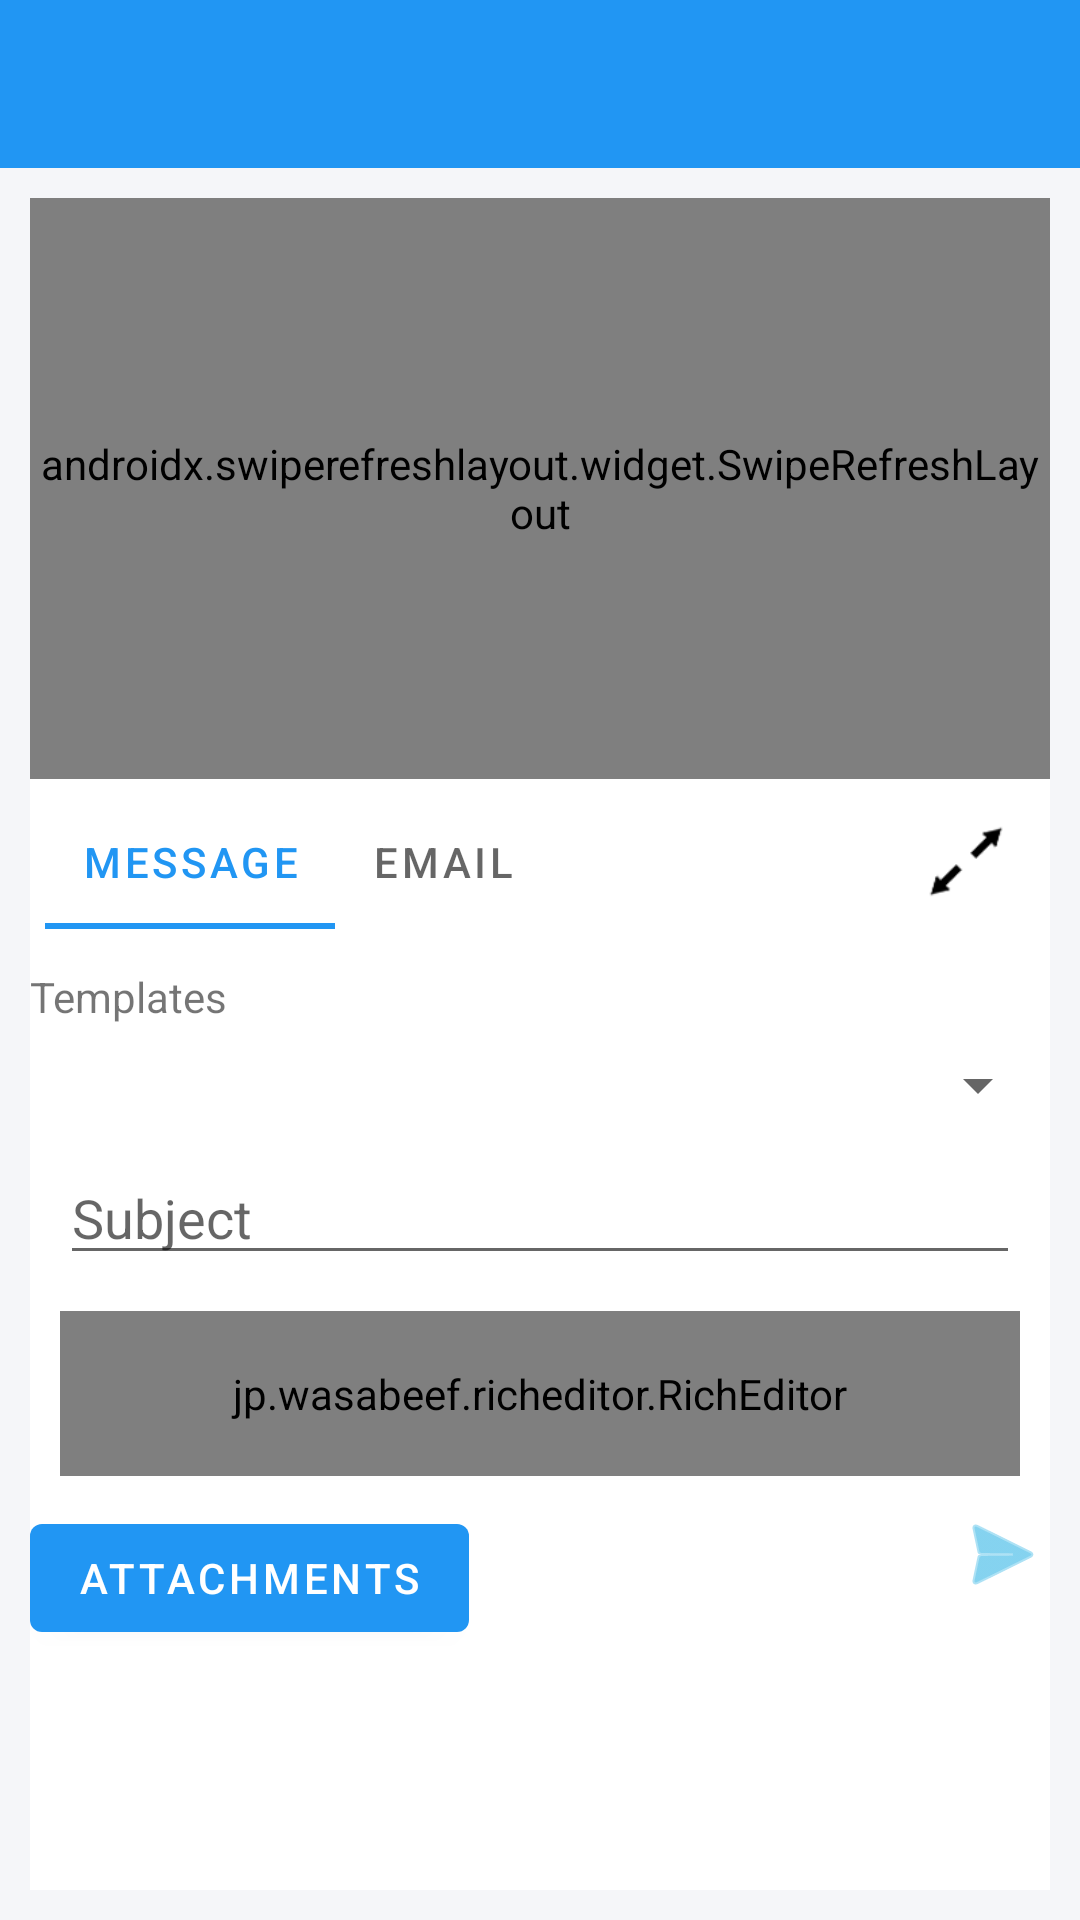

Android layout source for this screen:
<!-- AndroidManifest.xml: activity theme Theme.Vb360.NoActionBar -->
<!-- res/layout/activity_chat.xml -->
<?xml version="1.0" encoding="utf-8"?>
<RelativeLayout xmlns:android="http://schemas.android.com/apk/res/android"
    xmlns:app="http://schemas.android.com/apk/res-auto"
    xmlns:tools="http://schemas.android.com/tools"
    android:layout_width="match_parent"
    android:layout_height="match_parent"
    android:background="#F5F6F9"
    android:fillViewport="true"
    tools:context=".ChatActivity">
    
    <LinearLayout
        android:layout_width="match_parent"
        android:layout_height="match_parent"
        android:layout_gravity="top"
        android:orientation="vertical">
        <androidx.appcompat.widget.Toolbar
            android:id="@+id/custom_toolbar"
            android:layout_width="match_parent"
            android:layout_height="?attr/actionBarSize"
            android:background="@color/purple_500"
            app:titleTextColor="@android:color/white">

            <LinearLayout
                android:layout_width="match_parent"
                android:layout_height="match_parent"
                android:gravity="center_vertical"
                android:orientation="horizontal"
                android:padding="5dp">
                
                <TextView
                    android:id="@+id/tvShortNumb"
                    android:layout_width="match_parent"
                    android:layout_height="wrap_content"
                    android:layout_marginStart="10dp"
                    android:layout_weight="1"
                    android:text=""
                    android:textColor="@android:color/white"
                    android:textSize="18sp" />
                
                <ImageButton
                    android:id="@+id/btn_call"
                    android:layout_width="wrap_content"
                    android:layout_height="wrap_content"
                    android:background="?attr/selectableItemBackgroundBorderless"
                    android:padding="8dp"
                    android:src="@drawable/ic_call_white_24dp"
                    app:tint="@android:color/white" />
            </LinearLayout>


        </androidx.appcompat.widget.Toolbar>

        <LinearLayout
            android:layout_width="match_parent"
            android:layout_height="match_parent"
            android:orientation="vertical"
            android:padding="10dp">

            
            
            
            
            
            
            
            <LinearLayout
                android:layout_width="match_parent"
                android:layout_height="match_parent"
                android:layout_weight="1"
                android:orientation="vertical">

                <androidx.swiperefreshlayout.widget.SwipeRefreshLayout
                    android:id="@+id/swipeRefreshLayout"
                    android:layout_width="match_parent"
                    android:layout_height="match_parent">

                    <androidx.recyclerview.widget.RecyclerView
                        android:id="@+id/recyclerView"
                        android:layout_width="match_parent"
                        android:layout_height="match_parent" />
                </androidx.swiperefreshlayout.widget.SwipeRefreshLayout>
            </LinearLayout>

            <LinearLayout
                android:layout_width="match_parent"
                android:layout_height="wrap_content"
                android:background="@android:color/white"
                android:orientation="vertical">

                <LinearLayout
                    android:layout_width="match_parent"
                    android:layout_height="wrap_content"
                    android:orientation="horizontal"
                    android:padding="5dp">

                    <LinearLayout
                        android:layout_width="match_parent"
                        android:layout_height="wrap_content"
                        android:layout_weight="1"
                        android:orientation="horizontal">

                        <com.google.android.material.tabs.TabLayout
                            android:id="@+id/tabLayout1"
                            android:layout_width="wrap_content"
                            android:layout_height="45dp"
                            app:tabGravity="center">

                            <com.google.android.material.tabs.TabItem
                                android:layout_width="match_parent"
                                android:layout_height="wrap_content"
                                android:text="Message" />

                            <com.google.android.material.tabs.TabItem
                                android:layout_width="match_parent"
                                android:layout_height="wrap_content"
                                android:text="Email" />

                        </com.google.android.material.tabs.TabLayout>

                    </LinearLayout>

                    <ImageView
                        android:id="@+id/expendBtn"
                        android:layout_width="45dp"
                        android:layout_height="45dp"
                        android:src="@drawable/expand_email_message">

                    </ImageView>
                </LinearLayout>

                <TextView
                    android:id="@+id/tvTemplates"
                    android:layout_width="match_parent"
                    android:layout_height="wrap_content"
                    android:layout_marginTop="8dp"
                    android:layout_marginBottom="8dp"
                    android:text="Templates"
                    app:layout_constraintStart_toStartOf="parent"
                    app:layout_constraintTop_toBottomOf="@id/messageEditor"></TextView>

                <Spinner
                    android:id="@+id/templateSpinner"
                    android:layout_width="match_parent"
                    android:layout_height="wrap_content"
                    android:layout_marginBottom="8dp"
                    app:layout_constraintStart_toStartOf="parent"
                    app:layout_constraintTop_toBottomOf="@id/tvTemplates" />

                <LinearLayout
                    android:layout_width="match_parent"
                    android:layout_height="wrap_content"
                    android:layout_marginTop="2dp"
                    android:background="@android:color/white"
                    android:orientation="horizontal"
                    android:paddingLeft="10dp"
                    android:paddingRight="10dp">

                    <EditText
                        android:id="@+id/recipientField"
                        android:layout_width="match_parent"
                        android:layout_height="wrap_content"
                        android:hint="Subject"
                        android:inputType="textEmailAddress"
                        app:layout_constraintEnd_toEndOf="parent"
                        app:layout_constraintStart_toStartOf="parent"
                        app:layout_constraintTop_toBottomOf="@id/titleTextView" />
                </LinearLayout>

                <LinearLayout
                    android:layout_width="match_parent"
                    android:layout_height="wrap_content"
                    android:layout_marginTop="2dp"
                    android:background="@android:color/white"
                    android:orientation="horizontal"
                    android:padding="10dp">

                    <jp.wasabeef.richeditor.RichEditor
                        android:id="@+id/messageInput"
                        android:layout_width="match_parent"
                        android:layout_height="55dp"
                        android:layout_weight="1"
                        android:padding="8dp"

                        app:layout_constraintStart_toStartOf="parent"
                        app:layout_constraintTop_toBottomOf="@id/subjectField" />


                </LinearLayout>

                <LinearLayout
                    android:layout_width="match_parent"
                    android:layout_height="wrap_content"
                    android:orientation="horizontal">

                    <Button
                        android:id="@+id/selectImagesButton"
                        android:layout_width="wrap_content"
                        android:layout_height="wrap_content"
                        android:text="Attachments"
                        app:layout_constraintStart_toStartOf="parent"
                        app:layout_constraintTop_toBottomOf="@id/templateSpinner" />

                    <LinearLayout
                        android:layout_width="match_parent"
                        android:layout_height="wrap_content"
                        android:layout_weight="1"
                        android:orientation="horizontal">

                    </LinearLayout>

                    <ImageButton
                        android:id="@+id/sendButton"
                        android:layout_width="wrap_content"
                        android:layout_height="wrap_content"
                        android:background="@null"
                        android:contentDescription="Send Message"
                        android:src="@android:drawable/ic_menu_send"
                        app:tint="@android:color/holo_blue_light" />
                </LinearLayout>

                <androidx.recyclerview.widget.RecyclerView
                    android:id="@+id/imageRecycleList"
                    android:layout_width="match_parent"
                    android:layout_height="80dp"
                    android:paddingTop="10dp"
                    android:scrollbars="horizontal"
                    app:layout_constraintEnd_toEndOf="parent"
                    app:layout_constraintStart_toStartOf="parent"
                    app:layout_constraintTop_toBottomOf="@id/selectImagesButton" />
            </LinearLayout>

        </LinearLayout>
    </LinearLayout>

    
    <ProgressBar
        android:id="@+id/loader"
        android:layout_width="100dp"
        android:layout_height="100dp"
        android:indeterminateTint="@android:color/holo_blue_dark"
        android:layout_centerInParent="true" />
</RelativeLayout>
<!-- resources referenced by this layout -->
<resources>
  <color name="purple_500">#FF2196F3</color>
  <!-- drawable expand_email_message: png bitmap (drawable, 20030 bytes) -->
  <style name="Theme.Vb360.NoActionBar" parent="Theme.MaterialComponents.DayNight.NoActionBar">
          
          <item name="colorPrimary">@color/purple_500</item>
          <item name="colorPrimaryVariant">@color/purple_700</item>
          <item name="colorOnPrimary">@color/white</item>
          
          <item name="colorSecondary">@color/teal_200</item>
          <item name="colorSecondaryVariant">@color/teal_700</item>
          <item name="colorOnSecondary">@color/black</item>
          
          <item name="android:statusBarColor">?attr/colorPrimaryVariant</item>
          <item name="android:windowOptOutEdgeToEdgeEnforcement" tools:ignore="NewApi">true</item>
  
          
      </style>
  <color name="purple_700">#FF2196F3</color>
  <color name="white">#FFFFFFFF</color>
  <color name="teal_200">#FF03DAC5</color>
  <color name="teal_700">#FF018786</color>
  <color name="black">#FF000000</color>
</resources>
